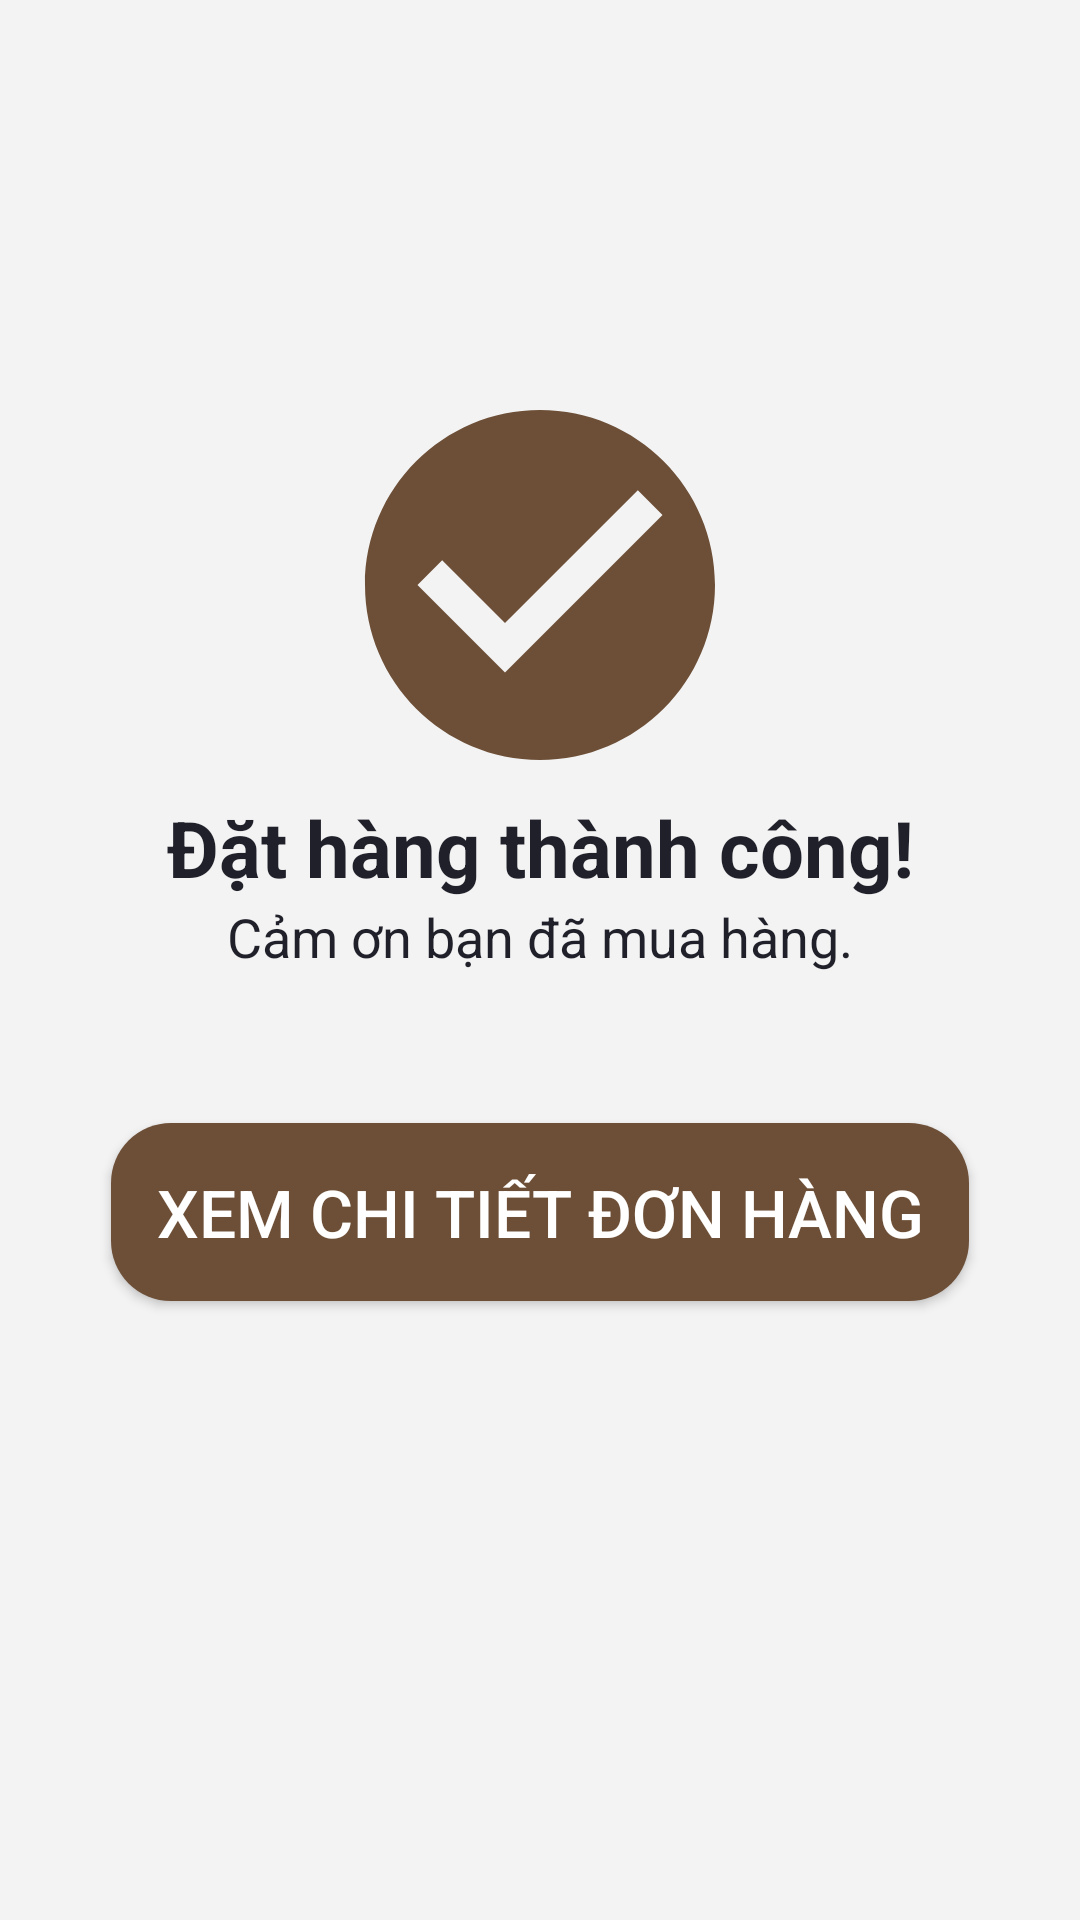

Android layout source for this screen:
<!-- AndroidManifest.xml: application theme Theme.DonotaMobileApp -->
<!-- res/layout/activity_ordersuccess.xml -->
<?xml version="1.0" encoding="utf-8"?>
<androidx.constraintlayout.widget.ConstraintLayout xmlns:android="http://schemas.android.com/apk/res/android"
    xmlns:app="http://schemas.android.com/apk/res-auto"
    xmlns:tools="http://schemas.android.com/tools"
    android:layout_width="match_parent"
    android:layout_height="match_parent"
    tools:context=".activities.OrderSuccessActivity"
    android:background="@color/gray">

    <ImageView
        android:id="@+id/imvCheck"
        android:layout_width="140dp"
        android:layout_height="140dp"
        android:src="@drawable/check_circle"
        app:layout_constraintStart_toStartOf="parent"
        app:layout_constraintTop_toTopOf="parent"
        app:layout_constraintBottom_toBottomOf="parent"
        app:layout_constraintEnd_toEndOf="parent"
        android:layout_marginBottom="250dp"/>
    <TextView
        android:id="@+id/txtOrderSuccess"
        android:layout_width="wrap_content"
        android:layout_height="wrap_content"
        android:text="Đặt hàng thành công!"
        android:textSize="26sp"
        android:textStyle="bold"
        android:textColor="@color/primary2"
        app:layout_constraintTop_toBottomOf="@id/imvCheck"
        app:layout_constraintStart_toStartOf="parent"
        app:layout_constraintEnd_toEndOf="parent"/>
    <TextView
        android:id="@+id/txtThanks"
        android:layout_width="wrap_content"
        android:layout_height="wrap_content"
        android:text="Cảm ơn bạn đã mua hàng."
        android:textColor="@color/primary2"
        android:textSize="18sp"
        app:layout_constraintTop_toBottomOf="@id/txtOrderSuccess"
        app:layout_constraintBottom_toTopOf="@+id/btnViewOrder"
        app:layout_constraintStart_toStartOf="parent"
        app:layout_constraintEnd_toEndOf="parent"/>
    <androidx.appcompat.widget.AppCompatButton
        android:id="@+id/btnViewOrder"
        android:layout_width="wrap_content"
        android:layout_height="wrap_content"
        android:text="Xem chi tiết đơn hàng"
        android:textSize="22sp"
        android:textColor="#FFFFFF"
        android:background="@drawable/background_button"
        app:layout_constraintTop_toBottomOf="@id/txtThanks"
        app:layout_constraintStart_toStartOf="parent"
        android:padding="15dp"
        app:layout_constraintEnd_toEndOf="parent"
        android:layout_marginTop="50dp"/>

</androidx.constraintlayout.widget.ConstraintLayout>
<!-- resources referenced by this layout -->
<resources>
  <color name="gray">#F3F3F3</color>
  <color name="primary2">#1F2029</color>
  <!-- drawable background_button (drawable) -->
  <selector xmlns:android="http://schemas.android.com/apk/res/android">
      <item android:state_pressed="true">
          <ripple android:color="@color/secondary2" android:duration="500">
              <item>
                  <shape android:shape="rectangle">
                      <solid android:color="@color/primary1" />
                      <corners android:radius="20dp" />
                  </shape>
              </item>
          </ripple>
      </item>
      <item>
          <shape android:shape="rectangle">
              <solid android:color="@color/primary1" />
              <corners android:radius="20dp" />
          </shape>
      </item>
  </selector>
  <!-- drawable check_circle (drawable) -->
  <vector android:height="24dp" android:tint="#6D4F37"
      android:viewportHeight="24" android:viewportWidth="24"
      android:width="24dp" xmlns:android="http://schemas.android.com/apk/res/android">
      <path android:fillColor="@android:color/white" android:pathData="M12,2C6.48,2 2,6.48 2,12s4.48,10 10,10 10,-4.48 10,-10S17.52,2 12,2zM10,17l-5,-5 1.41,-1.41L10,14.17l7.59,-7.59L19,8l-9,9z"/>
  </vector>
  <style name="Theme.DonotaMobileApp" parent="Base.Theme.DonotaMobileApp" />
  <color name="secondary2">#C5B9AF</color>
  <color name="primary1">#6D4F37</color>
  <style name="Base.Theme.DonotaMobileApp" parent="Theme.Material3.Light">
          
          
          <item name="colorPrimary">@color/primary1</item>
  
      </style>
</resources>
